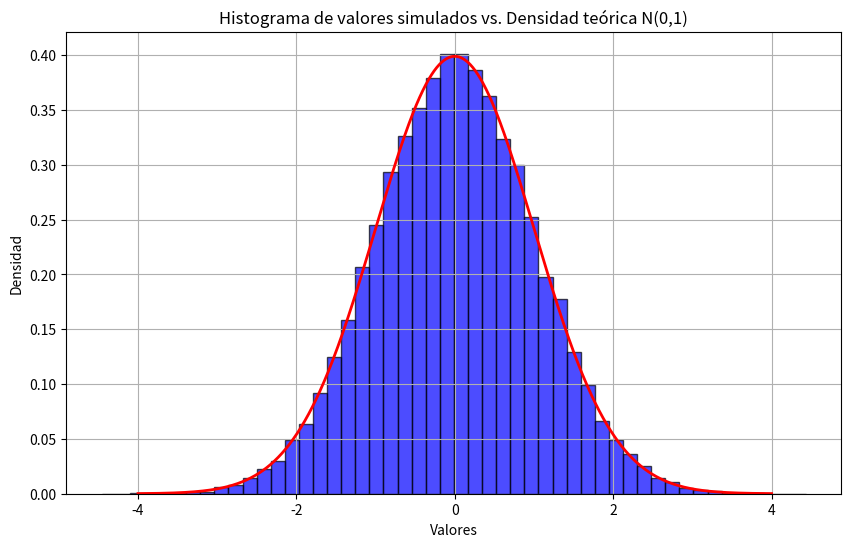

Generate this figure with matplotlib:
import numpy as np
import matplotlib.pyplot as plt
from scipy.stats import norm

# Configuración
np.random.seed(42)  # Establece una semilla para el generador de números aleatorios para que cada vez que ejecutemos el código obtengamos exactamente los mismos resultados
n_simulaciones = 50000 # Haremos 50000 simulaciones

# Método Box-Muller
def box_muller(n):
    # Como tenemos que simular 50000 valores, tenemos 25000 pares
    # Generamos 25000 pares aleatorios entre 0 y 1
    u1 = np.random.uniform(0, 1, n//2)
    u2 = np.random.uniform(0, 1, n//2)
    
    """
    Usamos la formula basica del metood Box-Muller para transformar u1 y u2 en z0 y z1 
    Siendo estas variables aleatorias independientes con distribucción normal y desviciación típica 1
    """
    z0 = np.sqrt(-2 * np.log(u1)) * np.cos(2 * np.pi * u2)
    z1 = np.sqrt(-2 * np.log(u1)) * np.sin(2 * np.pi * u2)
    
    # Unimos los dos arrays para obtener n valores normales
    return np.concatenate([z0, z1])

# Generar las simulaciones
z_simuladas = box_muller(n_simulaciones)

# Crear histograma
# Definimos una figura de 10 X 6 pulgadas
plt.figure(figsize=(10, 6))
"""
    bins=50; Dividimos el rango de datos en 50 intervalos
    density=True; Normalizamos el historiograma para que el area total sea 1
    alpha=0.7; Hacemos las barras semi transparentes
    color=blue & edgecolor=black; Establecemos el color de las barras en azul y el de los ejes en negro
"""
plt.hist(z_simuladas, bins=50, density=True, alpha=0.7, color='blue', edgecolor='black')

# Crea 1000 puntos entre -4 y 4 para graficar la curva esperada
x = np.linspace(-4, 4, 1000)
# Establecemos la formula de la densidad N(0,1)
plt.plot(x, 1/np.sqrt(2*np.pi) * np.exp(-x**2/2), 'r-', linewidth=2)
plt.title('Histograma de valores simulados vs. Densidad teórica N(0,1)')
plt.xlabel('Valores')
plt.ylabel('Densidad')
plt.grid(True)
plt.show()

# Calcular la probabilidad P(Z > 1.645)
"""
 Obtemos la probabilidad para 1.645 de nuestras simulaciones
 Convertimos z_simuladas en True o False si son mayores o no
 Al tener un array = [True, False, False, True, False, True] → [0, 0, 1, 0, 1] porque se tratan el True como 1 y False como 0
 Se cuentan los 1 y se divide por el total = % de 1 ,es decir, % que cumple la condición
"""
prob = np.mean(z_simuladas > 1.645) 
prob1=(norm.cdf(1.645))  # Obtenemos la probabilidad para 1.645
prob_teorica = 1 -prob1  # Valor teórico para P(Z > 1.645) = 1 - P(Z <= 1.645)
# print(f"Probabilidad simulada P(Z > 1.645): {prob:.5f}")
# print(f"Probabilidad teórica P(Z > 1.645): {prob_teorica:.5f}")